Labelled photos from "sintaaa04", an image-classification folder in sintaaa04/sintaaa04. The possible labels are: lahan, pohon.

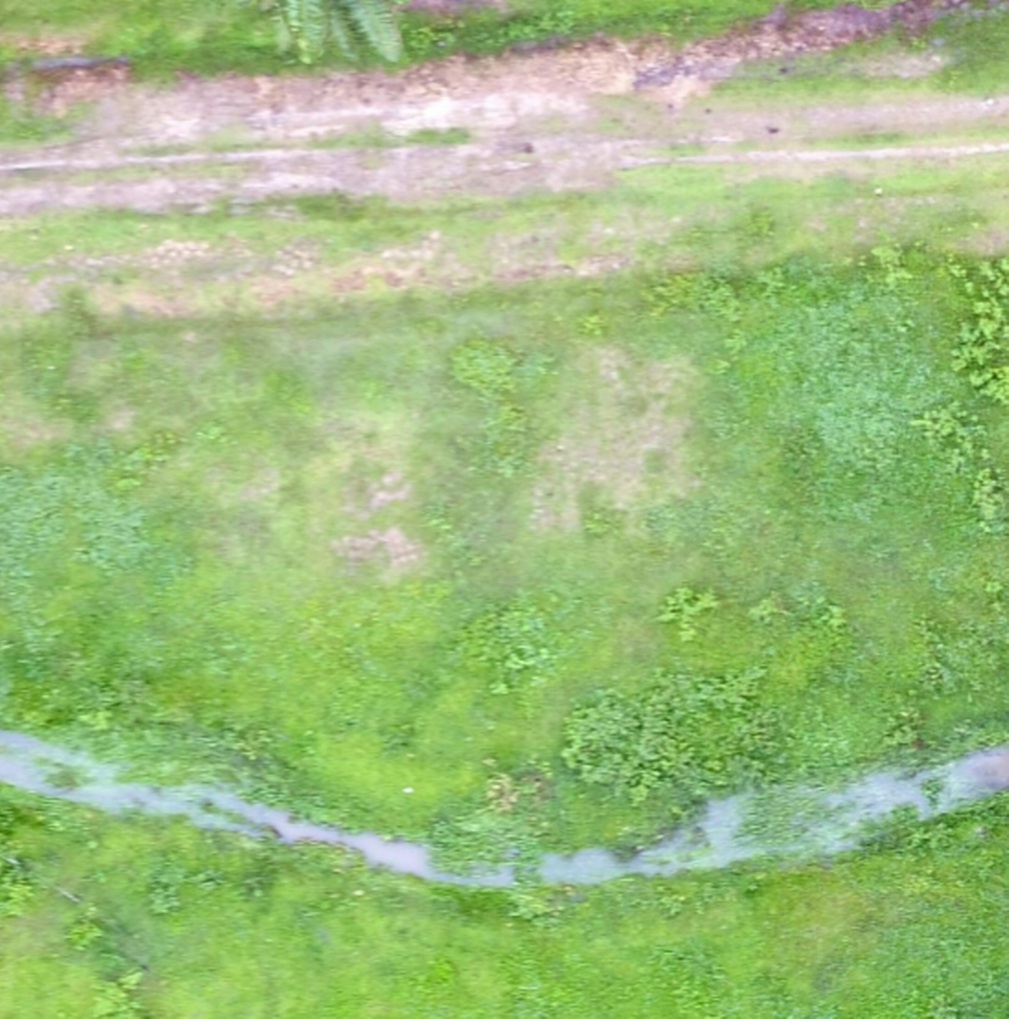
Label: lahan

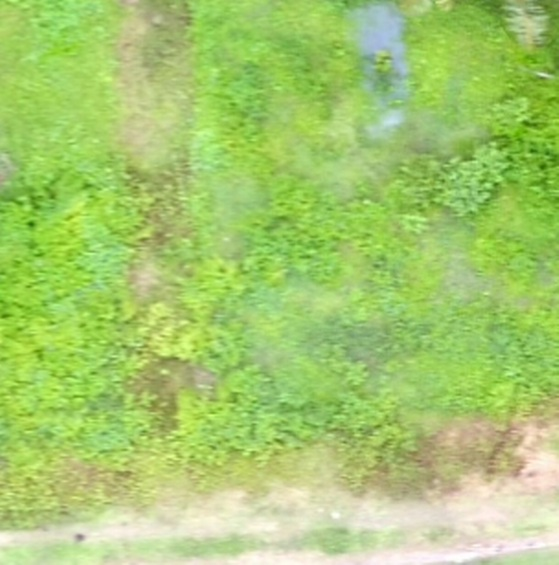
Label: lahan

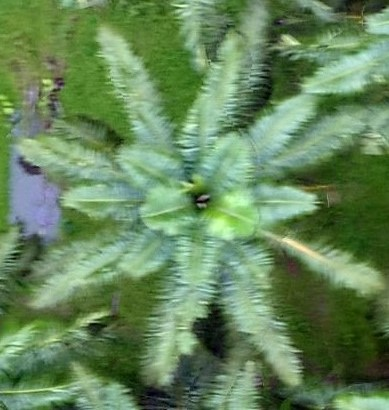
Label: pohon

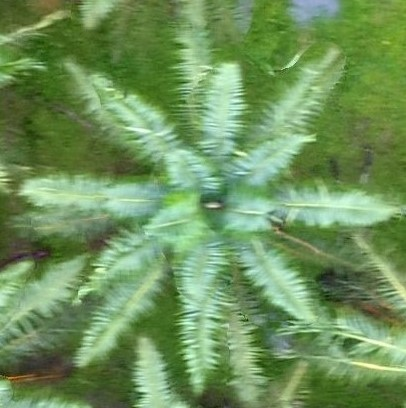
Label: pohon

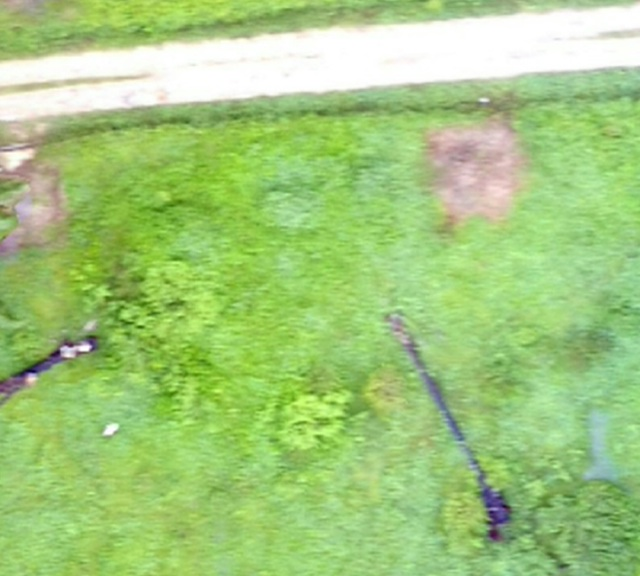
Label: lahan

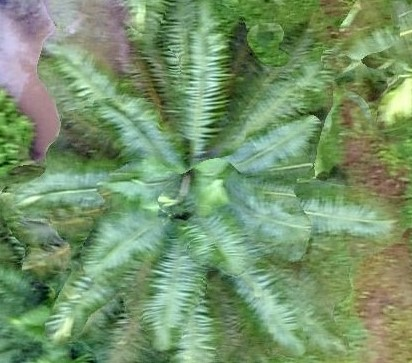
Label: pohon
